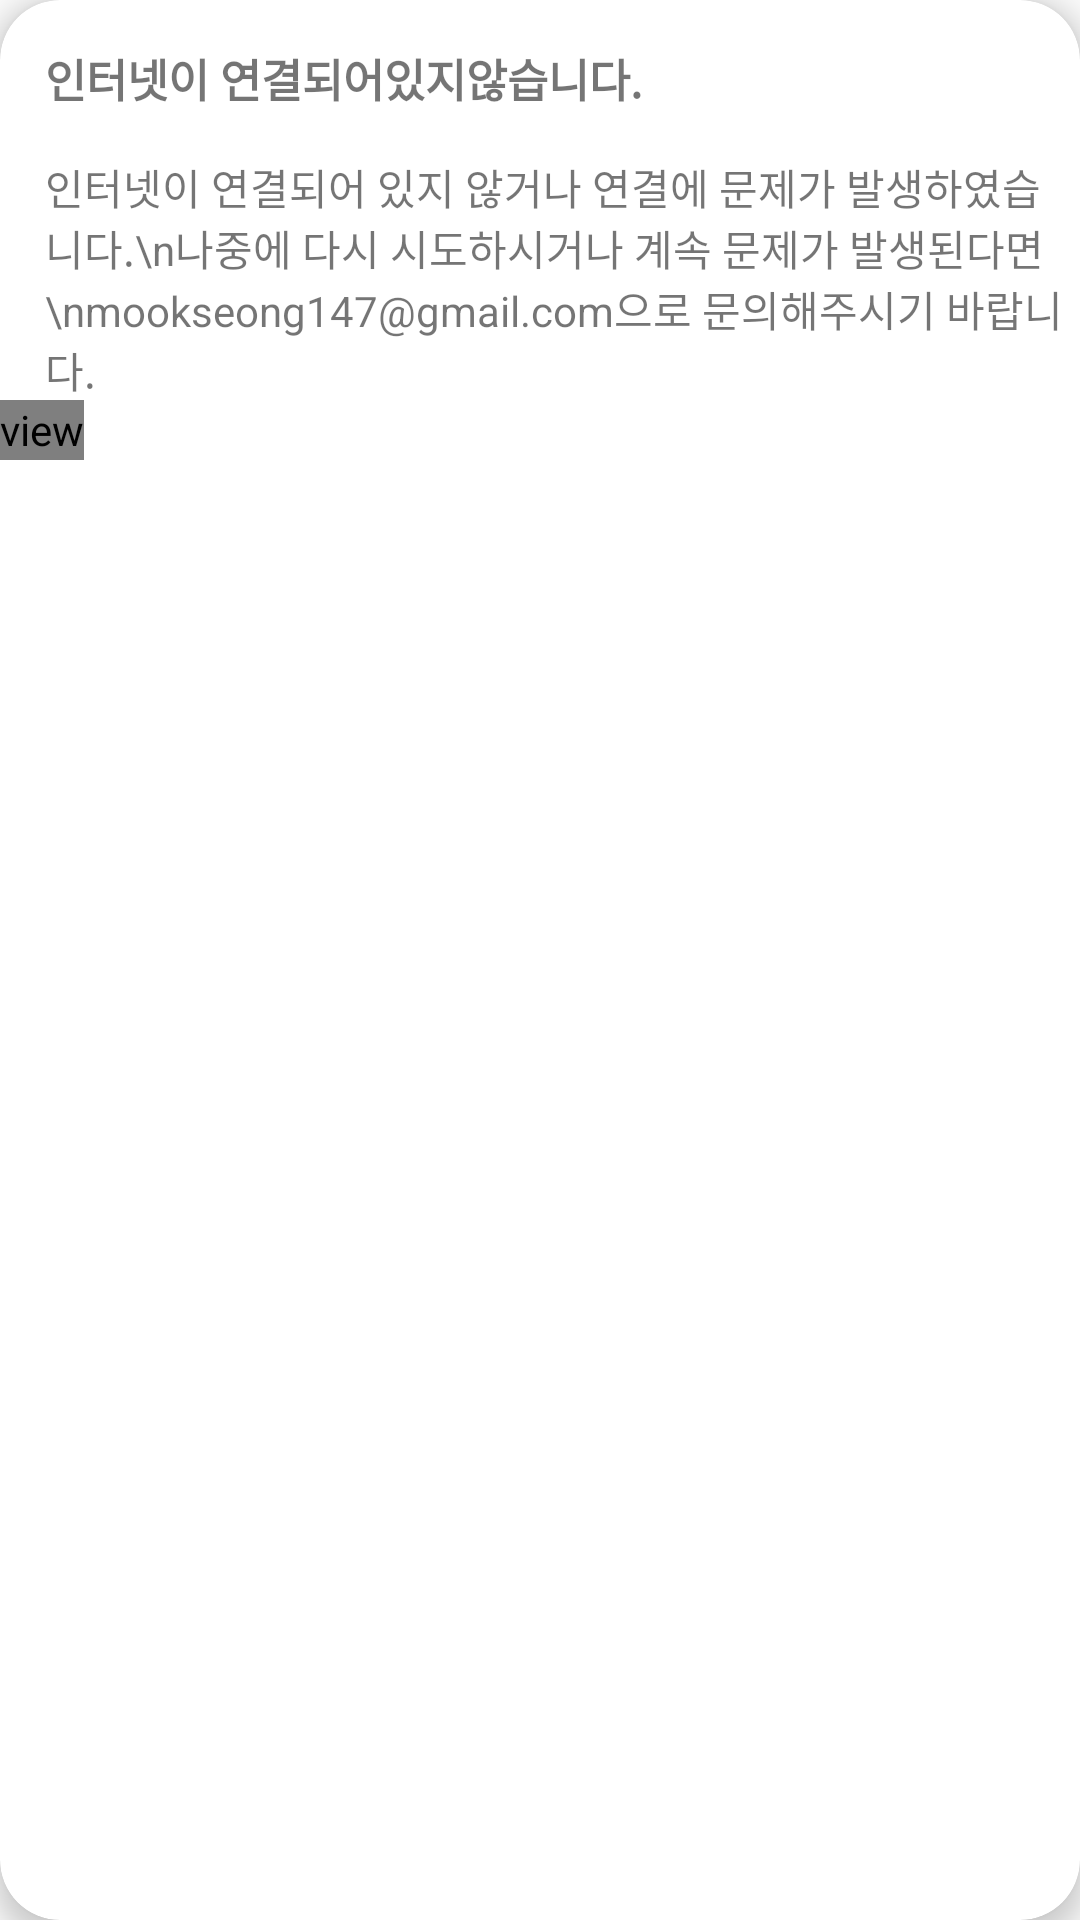

Write the Android layout XML for this screen, with the resource values it uses.
<!-- AndroidManifest.xml: application theme AppTheme -->
<!-- res/layout/dialog_custom.xml -->
<?xml version="1.0" encoding="utf-8"?>
<android.support.v7.widget.CardView xmlns:android="http://schemas.android.com/apk/res/android"
        xmlns:app="http://schemas.android.com/apk/res-auto"
        xmlns:tools="http://schemas.android.com/tools"
        android:layout_width="match_parent"
        android:layout_height="wrap_content"
        android:layout_margin="30dp"
        app:cardCornerRadius="20dp"
        app:cardElevation="5dp">

    <LinearLayout
            android:layout_width="match_parent"
            android:layout_height="match_parent"
            android:orientation="vertical"
            tools:ignore="UselessLeaf">

        <TextView
                android:layout_width="match_parent"
                android:layout_height="wrap_content"
                android:layout_margin="15dp"
                android:text="인터넷이 연결되어있지않습니다."
                android:textSize="15sp"
                android:textStyle="bold"
                tools:ignore="HardcodedText" />

        <TextView
                android:layout_width="match_parent"
                android:layout_height="wrap_content"
                android:layout_marginStart="15dp"
                android:text="인터넷이 연결되어 있지 않거나 연결에 문제가 발생하였습니다.\n나중에 다시 시도하시거나 계속 문제가 발생된다면\nmookseong147@gmail.com으로 문의해주시기 바랍니다."
                tools:ignore="HardcodedText" />

        <view
                android:layout_width="wrap_content"
                android:layout_height="20dp"/>
    </LinearLayout>

</android.support.v7.widget.CardView>
<!-- resources referenced by this layout -->
<resources>
  <style name="AppTheme" parent="Theme.AppCompat.Light">
          
          <item name="colorPrimary">@color/colorPrimary</item>
          <item name="colorPrimaryDark">@color/colorPrimaryDark</item>
          <item name="colorAccent">@color/colorAccent</item>
  
      </style>
  <color name="colorPrimary">#FFFFFF</color>
  <color name="colorPrimaryDark">#FFFFFF</color>
  <color name="colorAccent">#D81B60</color>
</resources>
